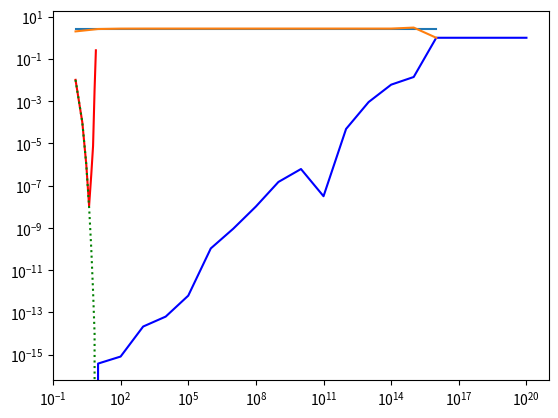

Reproduce this figure in Python.
import math
import sys
import numpy as np
import matplotlib.pyplot as plt

# Esercizio 1
print("\n           Esercizio 1")
print(sys.float_info)
a = sys.float_info.min
b = sys.float_info.max
c = sys.float_info.epsilon
print(a)
print(b)
print(c)

# Massimo valore rappresentabile
a = (2 ** (1024 - 1)) * (1 + (1 - (2 ** (-53 + 1))))
# Minimo valore rappresentabile
b = (2 ** (-1021 - 1))
print(a)
print(b)

# Esercizio 2
print("\n\n          Esercizio 2")
# Spacing
a = 2 ** (52 + 1 - 53)
print(a)
x = 2 ** 52
print(x)
y = a + x
print(y)
# Dimostrazione del rounding to even
z = x + 0.5
print(z)
q = y + 0.5
print(q)

# Esercizio 3
print("\n\n          Esercizio 3")
a = 2.0
F = 2 * (a - 1) * (a ** 52) * (1024 + 1022 + 1) + 1
print(F)

# Esercizio 4
print("\n\n          Esercizio 4")
x = 2 ** (1 - 53)
y = 2 ** -52
print(x == y)
# Precisione di macchina
z = 1 + x
q = 1 + (x / 2)
print(z)
print(q)
print(z == q)

# Oppure
s10 = np.spacing(10.0**10)
print(s10)

# Esercizio 5
print("\n\n          Esercizio 5")
a = 1.234567890123400e+15
b = -1.234567890123401e+15
c = 0.06
s1 = (a + b) + c
s2 = (a + c) + b
s3 = a + (b + c)
print(s1)
print(s2)
print(s3)
a = 0.23371258e-4
b = 0.33678429e+2
c = -0.33677911e+2
s1 = (a + b) + c
s2 = (a + c) + b
s3 = a + (b + c)
print(s1)
print(s2)
print(s3)

# Esercizio 6
print("\n\n          Esercizio 6")
x = 7777
y1 = math.sqrt((x ** 2) + 1) - x
y2 = 1 / (math.sqrt(x ** 2 + 1) + x)
print(y1)
print(y2)

x = 77777777
y1 = math.sqrt((x ** 2) + 1) - x
y2 = 1 / (math.sqrt(x ** 2 + 1) + x)
print(y1)
print(y2)

# Esercizio 7
print("\n\n          Esercizio 7")

# Array reale
x = 10.0**np.arange(21)

# Array approssimato
A = (1 / x) - (1 / (x + 1))
B = 1 / (x * (x + 1))
print(A)
print(B)

# Calcolo tramite formula teorica e formula data
Er = np.abs(A - B) / np.abs(B)
print(Er)

plt.loglog(x, Er, 'b-')
plt.show()
print(np.spacing)

# Esercizio 8
print("\n\n          Esercizio 8")
k = np.arange(1, 9)
a = 1
b = 10.0**k
c = 1

d = (b**2) - (4 * a * c)
x1 = (-b + np.sqrt(d)) / (2 * a)
x2 = (-b - np.sqrt(d)) / (2 * a)
print(f"k={k}:      x1={x1},    x2={x2}")

x1new = c / (a * x2)
x1true = -10.0**(-k)

err = np.abs(x1true - x1) / np.abs(x1true)
err_new = np.abs(x1true - x1new) / np.abs(x1true)
plt.semilogy(k, err, 'r-', k, err_new, 'g:')
plt.show()

# Esercizio 9
print("\n\n          Esercizio 9")
e = math.exp(1)
x = 10.0**np.arange(17)
print(e)
print(x)

y = ((1 / x) + 1)**x
z = np.full_like(y, e)
print(y)

plt.semilogx(x, z)
plt.semilogx(x, y)
plt.show()